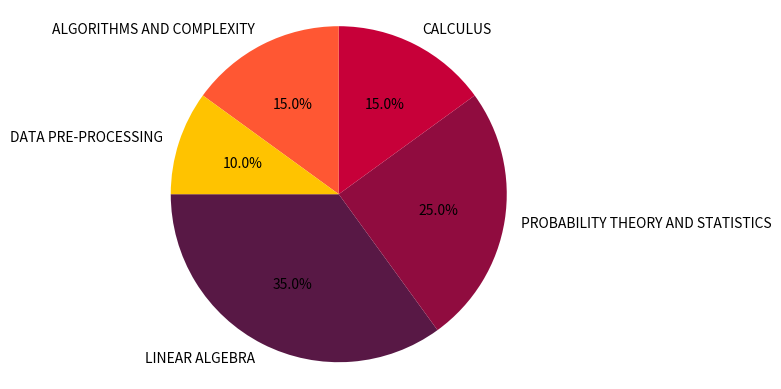

Python code for this plot:
import matplotlib.pyplot as plt

labels = 'LINEAR ALGEBRA', 'PROBABILITY THEORY AND STATISTICS', 'CALCULUS', 'ALGORITHMS AND COMPLEXITY', 'DATA PRE-PROCESSING'
sizes = [35, 25, 15, 15, 10]
colors=['#581845', '#900C3F', '#C70039', '#FF5733', '#FFC300']
#explode = (0, 0.1, 0, 0)  # only "explode" the 2nd slice 

plt.pie(sizes, labels=labels, colors=colors, startangle=180, autopct='%.1f%%')
plt.axis('equal')  # Equal aspect ratio ensures that pie is drawn as a circle.

plt.show()
